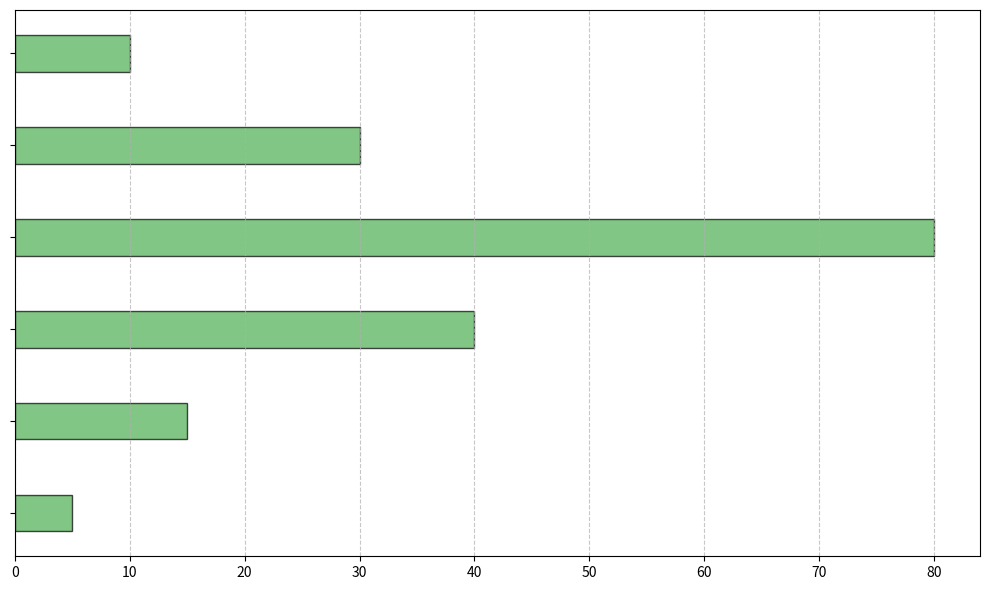

Write Python code to recreate this figure.
import matplotlib.pyplot as plt
import numpy as np

hours_range = ['0-3', '4-5', '6-7', '8-9', '10-11', '12+']
weekday_sleepers = [5, 15, 40, 80, 30, 10]

y_pos = np.arange(len(hours_range))

fig, ax = plt.subplots(figsize=(10, 6))

bar_height = 0.4

new_color_weekday = '#4CAF50'

bars1 = ax.barh(y_pos, weekday_sleepers, bar_height, color=new_color_weekday, edgecolor='black', alpha=0.7)

ax.set_yticks(y_pos)
ax.set_yticklabels([''] * len(hours_range))

ax.xaxis.grid(True, linestyle='--', alpha=0.7)

plt.tight_layout()
plt.show()
